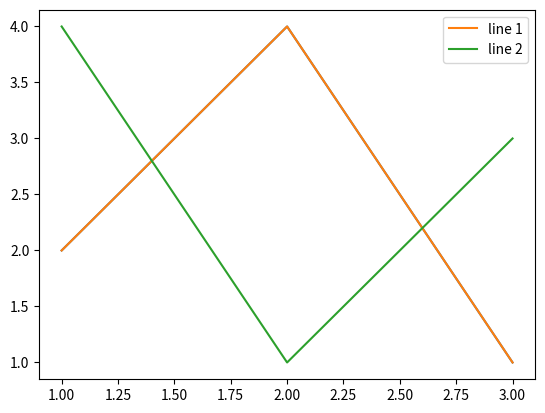

Write Python code to recreate this figure.
#!/usr/bin/env python
# -*- coding: UTF-8 -*-

'''

@File   : plot.py   
@Author : [email redacted]   
@Date   : 2020-04-08 11:34 CST(+0800)   
@Brief  :  

'''

# pip install matplotlib
# more info: https://www.geeksforgeeks.org/graph-plotting-in-python-set-1/

from __future__ import print_function
import matplotlib.pyplot as plt

x = [ 1, 2, 3]
y1 = [ 2, 4, 1]

plt.plot( x, y1)
#plt.xlabel('x - axis') 
#plt.ylabel('y - axis')
#plt.title('My Graph')
print( "Press 'Q' to continue ...")
plt.show()

y2 = [ 4, 1, 3]
plt.plot( x, y1, label = 'line 1')
plt.plot( x, y2, label = 'line 2')
plt.legend()
print( "Press 'Q' to continue ...")
plt.show()

# End of 'plot.py' 

